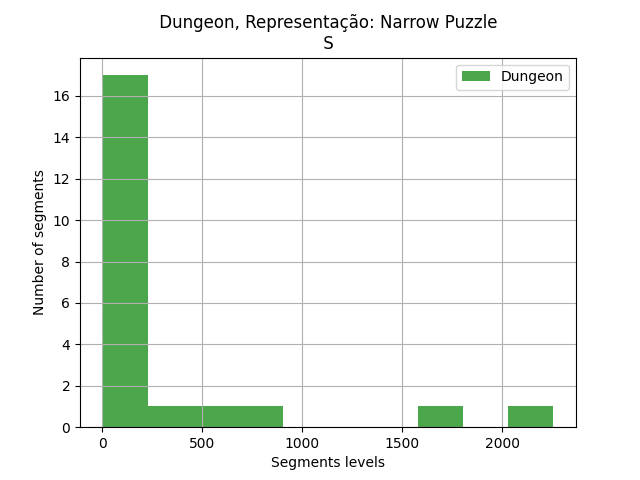

Values plotted in this chart, from the file beside it:
segments, segments
1, 1
4, 2
5, 3
6, 2
9, 5
10, 36
12, 6
13, 2
14, 41
16, 885
17, 1636
18, 568
23, 2
24, 141
28, 22
29, 2256
30, 4
32, 2
33, 1
35, 3
38, 15
39, 367
